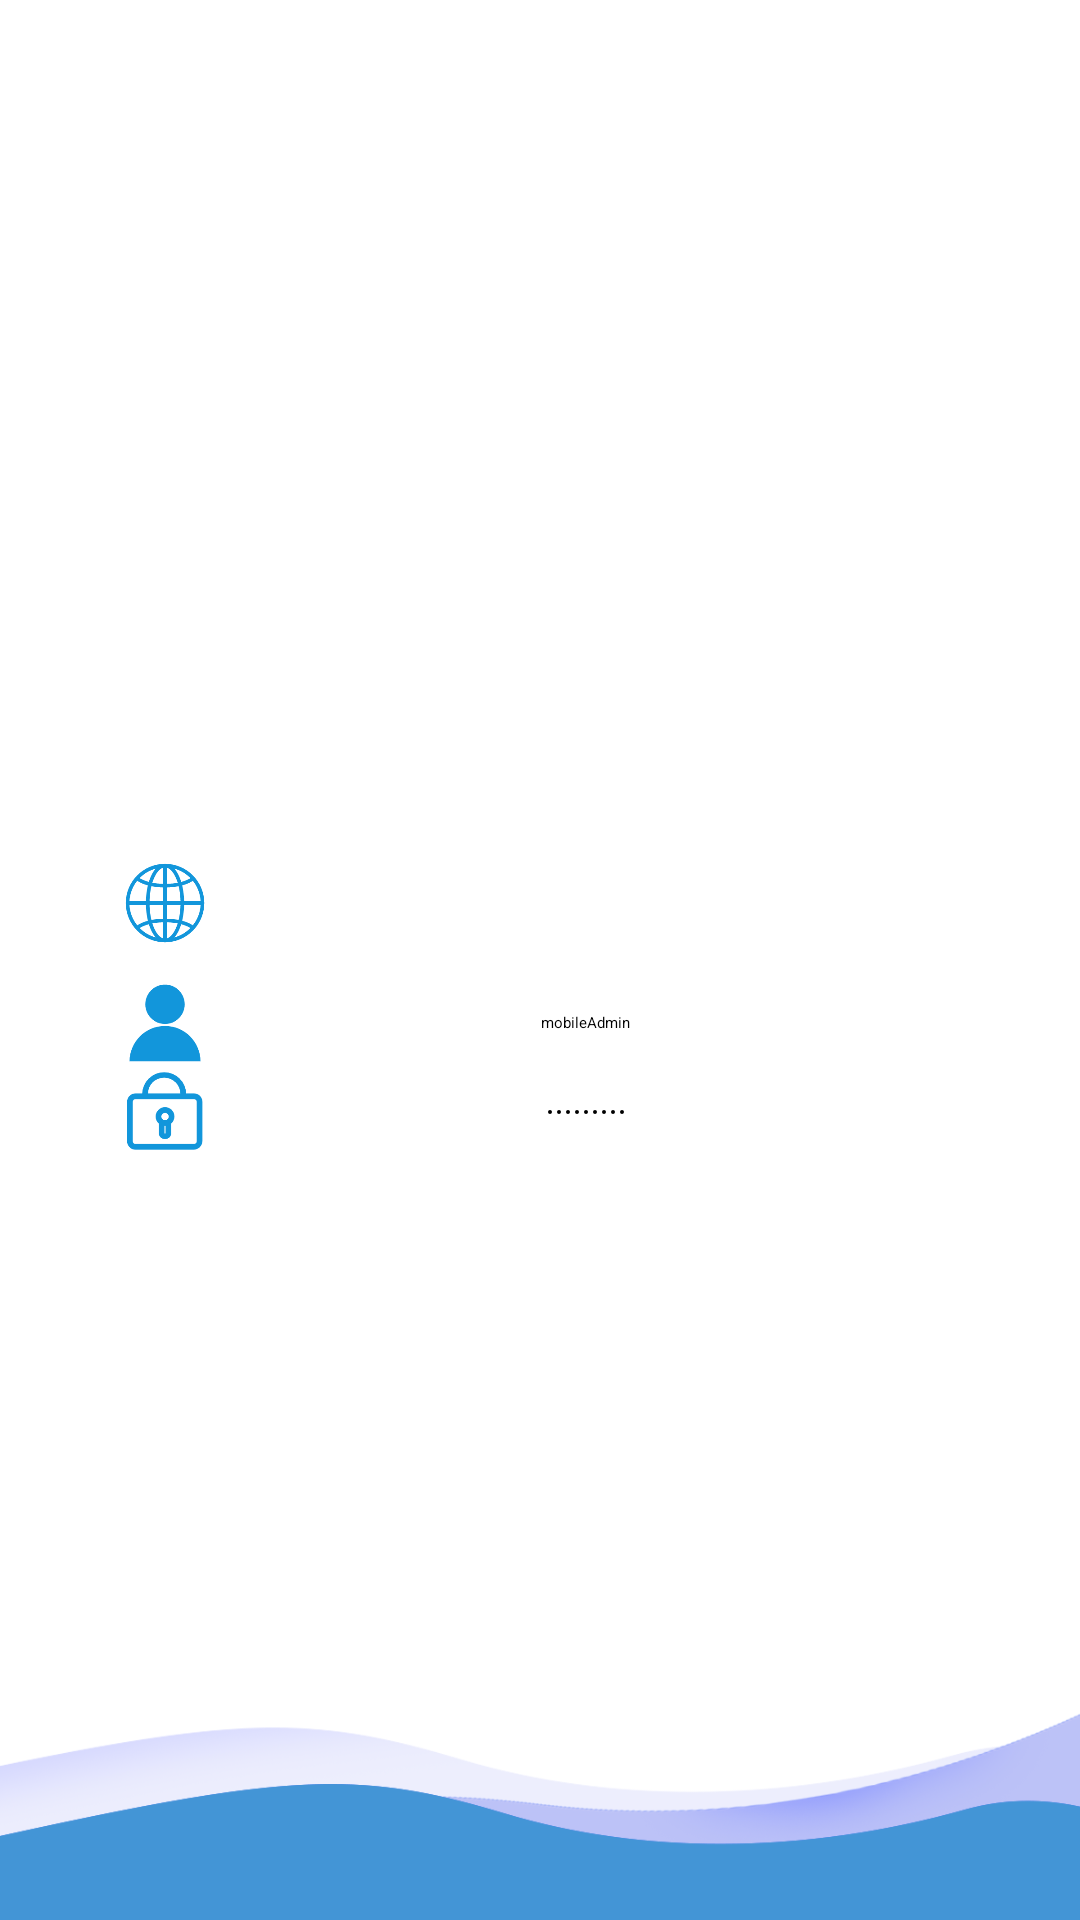

Android layout source for this screen:
<!-- AndroidManifest.xml: application theme Theme.ErgateBesh -->
<!-- res/layout/activity_login.xml -->
<?xml version="1.0" encoding="utf-8"?>

<android.widget.LinearLayout xmlns:android="http://schemas.android.com/apk/res/android"
    xmlns:app="http://schemas.android.com/apk/res-auto"
    android:layout_width="match_parent"
    android:layout_height="match_parent"
    android:background="#F2F4F5"
    android:orientation="vertical">

    <Toolbar
        android:id="@+id/toolbar"
        android:layout_width="match_parent"
        android:layout_height="@dimen/toolbar_height"
        android:background="@color/fff">
        <ImageView
            android:layout_width="24dp"
            android:layout_height="24dp"
            android:layout_marginLeft="300dp"
            android:clickable="true"
            android:focusable="true"
            android:src="@mipmap/settings" />
    </Toolbar>

    <LinearLayout
        android:layout_width="match_parent"
        android:layout_height="match_parent"
        android:background="@mipmap/bg"
        android:orientation="vertical">

        <LinearLayout
            android:layout_width="match_parent"
            android:layout_height="wrap_content"
            android:gravity="center"
            android:paddingTop="50dp"
            android:paddingBottom="50dp">
            <ImageView
                android:layout_width="100dp"
                android:layout_height="100dp"
                android:src="@mipmap/ic_launcher">
            </ImageView>
        </LinearLayout>

        <LinearLayout
            android:layout_width="match_parent"
            android:layout_height="wrap_content"
            android:gravity="center"
            android:orientation="vertical"
            android:paddingTop="20dp"
            android:paddingBottom="20dp">

            <LinearLayout
                android:layout_width="match_parent"
                android:gravity="center"
                android:orientation="horizontal"
                android:layout_height="wrap_content">

                <ImageView
                    android:layout_width="30dp"
                    android:layout_height="30dp"
                    android:src="@mipmap/international">
                </ImageView>

                <Spinner
                    android:id="@+id/more_lang_Spinner"
                    android:layout_width="250dp"
                    android:focusableInTouchMode="true"
                    android:layout_height="50dp"
                    >
                </Spinner>

            </LinearLayout>

            <LinearLayout
                android:layout_width="match_parent"
                android:gravity="center"
                android:orientation="horizontal"
                android:layout_height="wrap_content">
                <ImageView
                    android:layout_width="30dp"
                    android:layout_height="30dp"
                    android:src="@mipmap/username">
                </ImageView>
                <EditText
                    android:id="@+id/username"
                    android:gravity="center"
                    android:textAlignment="center"
                    android:layout_width="250dp"
                    android:layout_height="wrap_content"
                    android:textCursorDrawable="@null"
                    android:text="mobileAdmin"
                    android:hint="请输入用户名" />
            </LinearLayout>


            <LinearLayout
                android:layout_width="match_parent"
                android:gravity="center"
                android:orientation="horizontal"
                android:layout_height="wrap_content">
                <ImageView
                    android:layout_width="30dp"
                    android:layout_height="30dp"
                    android:src="@mipmap/password">
                </ImageView>
                <EditText
                    android:id="@+id/password"
                    android:layout_width="250dp"
                    android:textAlignment="center"
                    android:layout_height="wrap_content"
                    android:gravity="center"
                    android:textCursorDrawable="@null"
                    android:inputType="textPassword"
                    android:text="Abc123456"
                    android:hint="请输入密码" />
            </LinearLayout>

        </LinearLayout>

        <LinearLayout
            android:layout_width="match_parent"
            android:layout_height="wrap_content"
            android:gravity="center"
            android:layout_marginTop="20dp">

            <LinearLayout
                android:layout_width="wrap_content"
                android:layout_height="wrap_content">
                <Button
                    android:id="@+id/submitBtn"
                    android:layout_width="280dp"
                    android:layout_height="40dp"
                    android:textColor="#fff"
                    android:text="Login"/>
            </LinearLayout>

        </LinearLayout>
    </LinearLayout>


</android.widget.LinearLayout>
<!-- resources referenced by this layout -->
<resources>
  <color name="fff">#fff</color>
  <dimen name="toolbar_height">56dp</dimen>
  <!-- mipmap bg: png bitmap (mipmap-xxxhdpi, 45347 bytes) -->
  <!-- mipmap international: png bitmap (mipmap-xxxhdpi, 7762 bytes) -->
  <!-- mipmap password: png bitmap (mipmap-xxxhdpi, 6015 bytes) -->
  <!-- mipmap username: png bitmap (mipmap-xxxhdpi, 4939 bytes) -->
  <style name="Theme.ErgateBesh" parent="XUITheme.Phone">
          
          <item name="colorPrimary">@color/purple_500</item>
          <item name="colorPrimaryVariant">@color/purple_700</item>
          <item name="colorOnPrimary">@color/white</item>
          
          <item name="colorSecondary">@color/teal_200</item>
          <item name="colorSecondaryVariant">@color/teal_700</item>
          <item name="colorOnSecondary">@color/black</item>
          
          <item name="android:statusBarColor" tools:targetApi="l">?attr/colorPrimaryVariant</item>
          
      </style>
  <color name="purple_500">#FF6200EE</color>
  <color name="purple_700">#FF3700B3</color>
  <color name="white">#FFFFFFFF</color>
  <color name="teal_200">#FF03DAC5</color>
  <color name="teal_700">#FF018786</color>
  <color name="black">#FF000000</color>
</resources>
